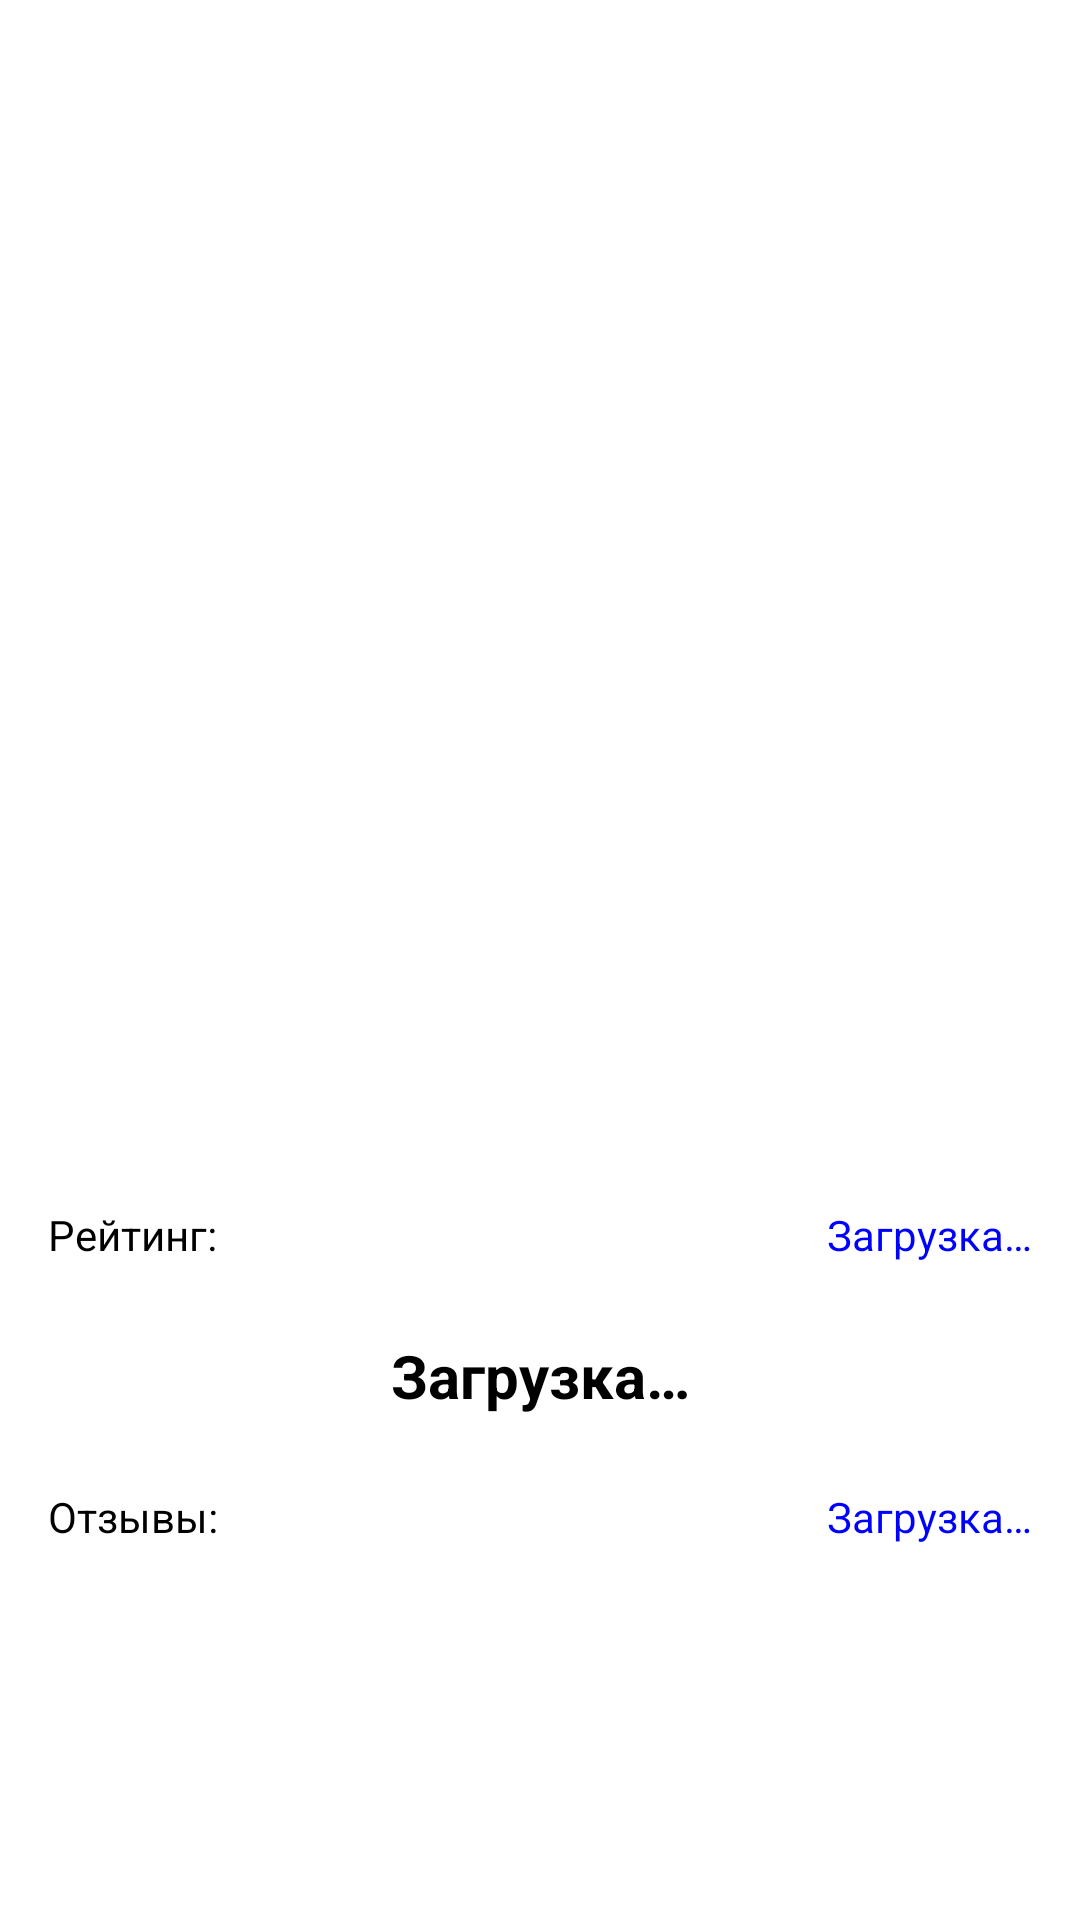

Reconstruct the res/layout file that produces this screen, plus the resources it refers to.
<!-- AndroidManifest.xml: application theme Theme.RateFilm -->
<!-- res/layout/film_details.xml -->
<?xml version="1.0" encoding="utf-8"?>
<ScrollView xmlns:android="http://schemas.android.com/apk/res/android"
    xmlns:app="http://schemas.android.com/apk/res-auto"
    android:layout_width="match_parent"
    android:layout_height="match_parent">

    <androidx.constraintlayout.widget.ConstraintLayout
        android:layout_width="match_parent"
        android:layout_height="wrap_content">

        <ImageView
            android:id="@+id/details_poster_image"
            android:layout_width="270dp"
            android:layout_height="300dp"
            android:layout_marginTop="16dp"
            android:contentDescription="@string/poster_description"
            app:layout_constraintEnd_toEndOf="parent"
            app:layout_constraintStart_toStartOf="parent"
            app:layout_constraintTop_toTopOf="parent"
            app:srcCompat="@drawable/common_google_signin_btn_icon_light_normal_background" />

        <TextView
            android:id="@+id/details_film_name"
            android:layout_width="wrap_content"
            android:layout_height="wrap_content"
            android:layout_marginTop="16dp"
            android:textColor="@color/black"
            android:textStyle="bold"
            app:layout_constraintEnd_toEndOf="parent"
            app:layout_constraintStart_toStartOf="parent"
            app:layout_constraintTop_toBottomOf="@+id/details_poster_image" />

        <TextView
            android:id="@+id/details_film_description"
            android:layout_width="0dp"
            android:layout_height="wrap_content"
            android:layout_marginTop="8dp"
            android:paddingStart="10dp"
            android:paddingEnd="10dp"
            android:textColor="@color/black"
            app:layout_constraintStart_toStartOf="parent"
            app:layout_constraintTop_toBottomOf="@+id/details_film_name" />

        <TextView
            android:id="@+id/textView5"
            android:layout_width="wrap_content"
            android:layout_height="wrap_content"
            android:layout_marginStart="16dp"
            android:layout_marginTop="24dp"
            android:text="@string/film_rating"
            android:textColor="@color/black"
            app:layout_constraintStart_toStartOf="parent"
            app:layout_constraintTop_toBottomOf="@+id/details_film_description" />

        <TextView
            android:id="@+id/details_rating"
            android:layout_width="wrap_content"
            android:layout_height="wrap_content"
            android:layout_marginTop="24dp"
            android:text="@string/loading"
            android:textColor="@color/black"
            android:textSize="20sp"
            android:textStyle="bold"
            app:layout_constraintEnd_toEndOf="parent"
            app:layout_constraintStart_toStartOf="parent"
            app:layout_constraintTop_toBottomOf="@+id/textView5" />

        <TextView
            android:id="@+id/textView3"
            android:layout_width="wrap_content"
            android:layout_height="wrap_content"
            android:layout_marginStart="16dp"
            android:layout_marginTop="24dp"
            android:text="@string/reviews"
            android:textColor="@color/black"
            app:layout_constraintStart_toStartOf="parent"
            app:layout_constraintTop_toBottomOf="@+id/details_rating" />

        <androidx.recyclerview.widget.RecyclerView
            android:id="@+id/rv_reviews"
            android:layout_width="0dp"
            android:layout_height="wrap_content"
            android:layout_marginTop="24dp"
            android:maxWidth="300dp"
            android:paddingStart="10dp"
            android:paddingEnd="10dp"
            app:layout_constraintEnd_toEndOf="parent"
            app:layout_constraintStart_toStartOf="parent"
            app:layout_constraintTop_toBottomOf="@+id/textView3" />

        <TextView
            android:id="@+id/current_user_review"
            android:layout_width="wrap_content"
            android:layout_height="wrap_content"
            android:layout_marginTop="24dp"
            android:layout_marginEnd="16dp"
            android:text="@string/loading"
            android:textColor="@color/blue"
            app:layout_constraintEnd_toEndOf="parent"
            app:layout_constraintTop_toBottomOf="@+id/details_rating" />

        <TextView
            android:id="@+id/liked_film"
            android:layout_width="wrap_content"
            android:layout_height="wrap_content"
            android:layout_marginTop="24dp"
            android:layout_marginEnd="16dp"
            android:text="@string/loading"
            android:textColor="@color/blue"
            app:layout_constraintEnd_toEndOf="parent"
            app:layout_constraintTop_toBottomOf="@+id/details_film_description" />

    </androidx.constraintlayout.widget.ConstraintLayout>

</ScrollView>
<!-- resources referenced by this layout -->
<resources>
  <color name="black">#FF000000</color>
  <color name="blue">#0000FF</color>
  <string name="film_rating">Рейтинг:</string>
  <string name="loading">Загрузка…</string>
  <string name="poster_description">Постер фильма</string>
  <string name="reviews">Отзывы:</string>
  <style name="Theme.RateFilm" parent="Theme.MaterialComponents.DayNight.DarkActionBar">
          
          <item name="colorPrimary">@color/purple_500</item>
          <item name="colorPrimaryVariant">@color/purple_700</item>
          <item name="colorOnPrimary">@color/white</item>
          
          <item name="colorSecondary">@color/teal_200</item>
          <item name="colorSecondaryVariant">@color/teal_700</item>
          <item name="colorOnSecondary">@color/black</item>
          
          <item name="android:statusBarColor">?attr/colorPrimaryVariant</item>
          
      </style>
  <color name="purple_500">#FF6200EE</color>
  <color name="purple_700">#FF3700B3</color>
  <color name="white">#FFFFFFFF</color>
  <color name="teal_200">#FF03DAC5</color>
  <color name="teal_700">#FF018786</color>
</resources>
